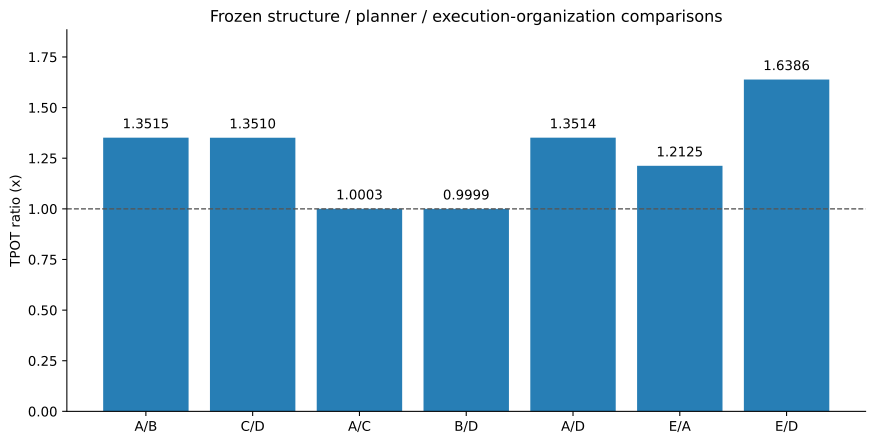

Data behind this chart, as committed beside it:
ratio, value, interpretation, cross_session
A/B, 1.351, decomposition and compatible implementat…, False
C/D, 1.351, decomposition and compatible implementat…, False
A/C, 1, fixed S_local planning; selected task pr…, False
B/D, 0.9999, fixed S_TM planning; selected task progr…, False
A/D, 1.351, combined structure and planning selectio…, False
E/A, 1.213, matched task program: megakernel executi…, False
E/D, 1.639, full system versus stage-granular refere…, False
